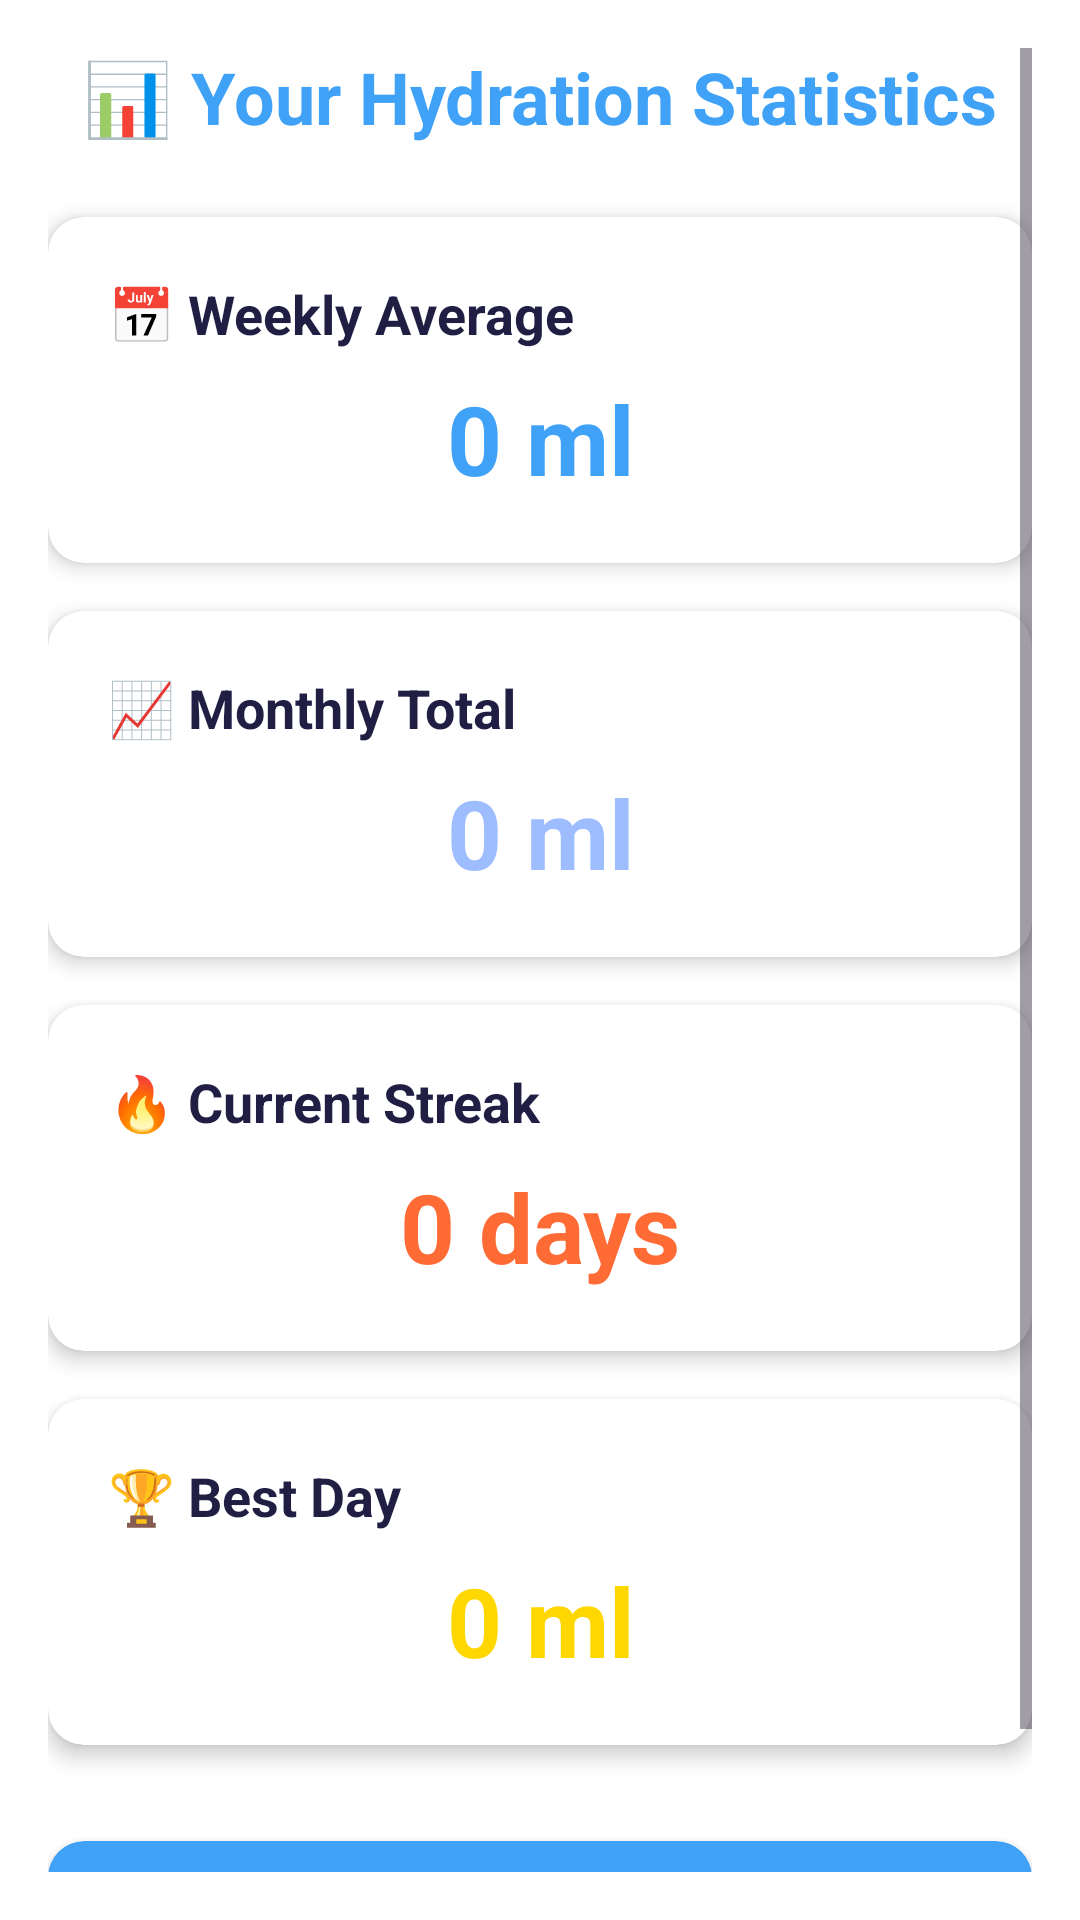

The Android layout XML behind this screen, and the referenced resources:
<!-- AndroidManifest.xml: application theme Theme.DrinkWaterRemainder -->
<!-- res/layout/activity_statistics.xml -->
<?xml version="1.0" encoding="utf-8"?>
<ScrollView xmlns:android="http://schemas.android.com/apk/res/android"
    xmlns:app="http://schemas.android.com/apk/res-auto"
    android:layout_width="match_parent"
    android:layout_height="match_parent"
    android:background="@color/white"
    android:padding="16dp">

    <LinearLayout
        android:layout_width="match_parent"
        android:layout_height="wrap_content"
        android:orientation="vertical">

        <TextView
            android:layout_width="match_parent"
            android:layout_height="wrap_content"
            android:text="📊 Your Hydration Statistics"
            android:textSize="24sp"
            android:textStyle="bold"
            android:textColor="@color/my_light_primary"
            android:gravity="center"
            android:layout_marginBottom="24dp" />

        
        <androidx.cardview.widget.CardView
            android:layout_width="match_parent"
            android:layout_height="wrap_content"
            android:layout_marginBottom="16dp"
            app:cardCornerRadius="12dp"
            app:cardElevation="4dp">

            <LinearLayout
                android:layout_width="match_parent"
                android:layout_height="wrap_content"
                android:orientation="vertical"
                android:padding="20dp">

                <TextView
                    android:layout_width="match_parent"
                    android:layout_height="wrap_content"
                    android:text="📅 Weekly Average"
                    android:textSize="18sp"
                    android:textStyle="bold"
                    android:textColor="@color/my_dark_primary"
                    android:layout_marginBottom="8dp" />

                <TextView
                    android:id="@+id/weeklyAverageText"
                    android:layout_width="match_parent"
                    android:layout_height="wrap_content"
                    android:text="0 ml"
                    android:textSize="32sp"
                    android:textStyle="bold"
                    android:textColor="@color/my_light_primary"
                    android:gravity="center" />

            </LinearLayout>
        </androidx.cardview.widget.CardView>

        
        <androidx.cardview.widget.CardView
            android:layout_width="match_parent"
            android:layout_height="wrap_content"
            android:layout_marginBottom="16dp"
            app:cardCornerRadius="12dp"
            app:cardElevation="4dp">

            <LinearLayout
                android:layout_width="match_parent"
                android:layout_height="wrap_content"
                android:orientation="vertical"
                android:padding="20dp">

                <TextView
                    android:layout_width="match_parent"
                    android:layout_height="wrap_content"
                    android:text="📈 Monthly Total"
                    android:textSize="18sp"
                    android:textStyle="bold"
                    android:textColor="@color/my_dark_primary"
                    android:layout_marginBottom="8dp" />

                <TextView
                    android:id="@+id/monthlyTotalText"
                    android:layout_width="match_parent"
                    android:layout_height="wrap_content"
                    android:text="0 ml"
                    android:textSize="32sp"
                    android:textStyle="bold"
                    android:textColor="@color/my_light_secondary"
                    android:gravity="center" />

            </LinearLayout>
        </androidx.cardview.widget.CardView>

        
        <androidx.cardview.widget.CardView
            android:layout_width="match_parent"
            android:layout_height="wrap_content"
            android:layout_marginBottom="16dp"
            app:cardCornerRadius="12dp"
            app:cardElevation="4dp">

            <LinearLayout
                android:layout_width="match_parent"
                android:layout_height="wrap_content"
                android:orientation="vertical"
                android:padding="20dp">

                <TextView
                    android:layout_width="match_parent"
                    android:layout_height="wrap_content"
                    android:text="🔥 Current Streak"
                    android:textSize="18sp"
                    android:textStyle="bold"
                    android:textColor="@color/my_dark_primary"
                    android:layout_marginBottom="8dp" />

                <TextView
                    android:id="@+id/streakText"
                    android:layout_width="match_parent"
                    android:layout_height="wrap_content"
                    android:text="0 days"
                    android:textSize="32sp"
                    android:textStyle="bold"
                    android:textColor="#FF6B35"
                    android:gravity="center" />

            </LinearLayout>
        </androidx.cardview.widget.CardView>

        
        <androidx.cardview.widget.CardView
            android:layout_width="match_parent"
            android:layout_height="wrap_content"
            android:layout_marginBottom="16dp"
            app:cardCornerRadius="12dp"
            app:cardElevation="4dp">

            <LinearLayout
                android:layout_width="match_parent"
                android:layout_height="wrap_content"
                android:orientation="vertical"
                android:padding="20dp">

                <TextView
                    android:layout_width="match_parent"
                    android:layout_height="wrap_content"
                    android:text="🏆 Best Day"
                    android:textSize="18sp"
                    android:textStyle="bold"
                    android:textColor="@color/my_dark_primary"
                    android:layout_marginBottom="8dp" />

                <TextView
                    android:id="@+id/bestDayText"
                    android:layout_width="match_parent"
                    android:layout_height="wrap_content"
                    android:text="0 ml"
                    android:textSize="32sp"
                    android:textStyle="bold"
                    android:textColor="#FFD700"
                    android:gravity="center" />

            </LinearLayout>
        </androidx.cardview.widget.CardView>

        
        <androidx.cardview.widget.CardView
            android:layout_width="match_parent"
            android:layout_height="wrap_content"
            android:layout_marginTop="16dp"
            app:cardCornerRadius="12dp"
            app:cardElevation="4dp"
            app:cardBackgroundColor="@color/my_light_primary">

            <TextView
                android:layout_width="match_parent"
                android:layout_height="wrap_content"
                android:text="💪 Keep up the great work! Stay hydrated and healthy!"
                android:textSize="16sp"
                android:textStyle="bold"
                android:textColor="@color/white"
                android:gravity="center"
                android:padding="20dp" />

        </androidx.cardview.widget.CardView>

    </LinearLayout>
</ScrollView>
<!-- resources referenced by this layout -->
<resources>
  <color name="my_dark_primary">#201E43</color>
  <color name="my_light_primary">#3FA2F6</color>
  <color name="my_light_secondary">#9DBDFF</color>"
  <color name="white">#FFFFFFFF</color>
  <style name="Theme.DrinkWaterRemainder" parent="Base.Theme.DrinkWaterRemainder" />
  <style name="Base.Theme.DrinkWaterRemainder" parent="Theme.Material3.DayNight">
          
           <item name="colorPrimary">@color/my_light_primary</item>
          <item name="colorSecondary">@color/my_light_secondary</item>
          <item name="android:windowBackground">@color/white</item>
  
  
  
      </style>
</resources>
